Run: headless pygame with SDL's dummy video driver; simulated clock (each Clock.tick advances the game by its frame time, no real sleeping); random seed 0; keys injected as events and as key.get_pressed() state; no mouse input.
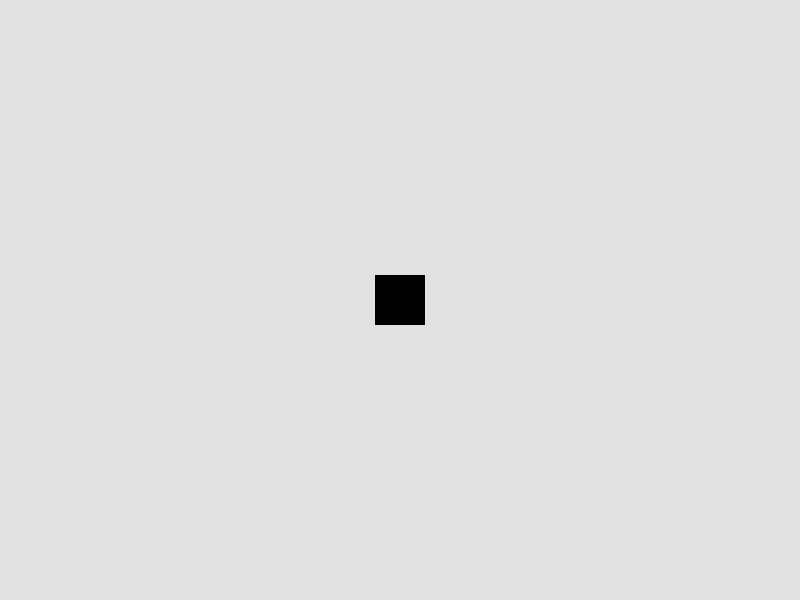
Frame 1 of 4 · flips 1–60 · no input
Frame 2 of 4 · flips 61–180 · tapped SPACE, RETURN · held RIGHT (→), D · screen unchanged from frame 1, image omitted
Frame 3 of 4 · flips 181–300 · held DOWN (↓), S · screen unchanged from frame 2, image omitted
Frame 4 of 4 · flips 301–420 · held LEFT (←), A, UP (↑), W · screen unchanged from frame 3, image omitted

The pygame program that drew these frames:

# game.py
#
# Cameron's Super-Fun Game
# Just a simple (and hopefully) fun game
#
VERSION = "0.1"

try:
    import sys
    import pygame
    from pygame.locals import (
    K_UP,
    K_DOWN,
    K_LEFT,
    K_RIGHT,
    K_ESCAPE,
    KEYDOWN,
    QUIT,
)
except ImportError as err:
    print(f"couldn't load module. {err}")
    sys.exit(2)

pygame.init()

SCREEN_WIDTH = 800
SCREEN_HEIGHT = 600


screen = pygame.display.set_mode((SCREEN_WIDTH, SCREEN_HEIGHT))

class Player(pygame.sprite.Sprite):
    def __init__(self) -> None:
        super(Player, self).__init__()
        self.surf = pygame.Surface((75, 25))
        self.surf.fill((225, 225, 225))
        self.rect = self.surf.get_rect()

running = True
while running:

    for event in pygame.event.get():
        if event.type == KEYDOWN:
            print('Keydown')
            if event.key == K_ESCAPE:
                print('Quit')
                running = False
        elif event.type == QUIT:
            running = False

    screen.fill((225, 225, 225))

    surf = pygame.Surface((50, 50))

    surf.fill((0, 0, 0))
    rect = surf.get_rect()

    surf_center = (
       (SCREEN_WIDTH-surf.get_width())/2,
       (SCREEN_HEIGHT-surf.get_height())/2
    )

    screen.blit(surf, surf_center)

    pygame.display.flip()

pygame.quit()
